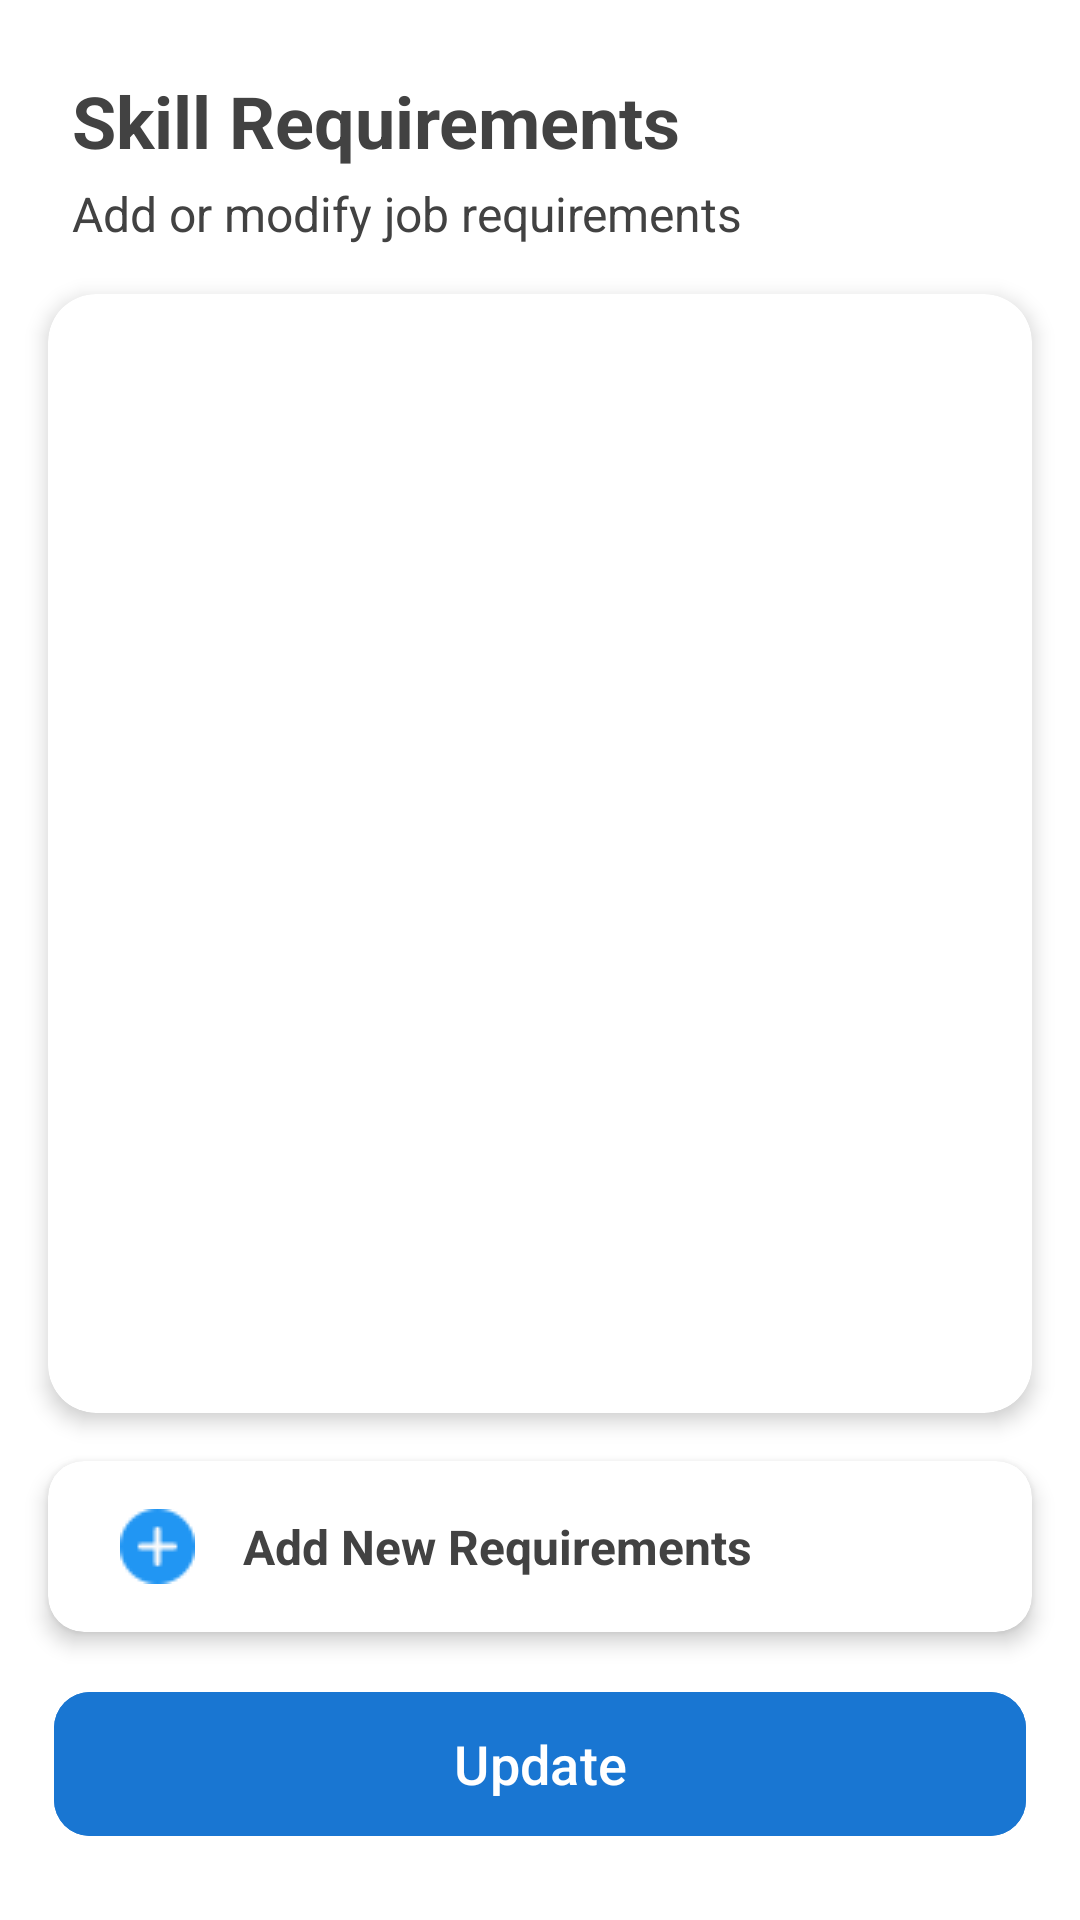

Here is an Android app screen rendered from its layout file. Give the layout XML and the strings, colors and styles it references.
<!-- AndroidManifest.xml: application theme Theme.JobHub -->
<!-- res/layout/main_requirements.xml -->
<?xml version="1.0" encoding="utf-8"?>
<androidx.constraintlayout.widget.ConstraintLayout xmlns:android="http://schemas.android.com/apk/res/android"
    xmlns:app="http://schemas.android.com/apk/res-auto"
    android:id="@+id/main"
    android:layout_width="match_parent"
    android:layout_height="match_parent"
    android:background="@color/white">

    <TextView
        android:id="@+id/tvTitle"
        android:layout_width="0dp"
        android:layout_height="wrap_content"
        android:text="Skill Requirements"
        android:textSize="24sp"
        android:textStyle="bold"
        android:textColor="@color/gray_800"
        android:layout_marginTop="24dp"
        android:layout_marginHorizontal="24dp"
        app:layout_constraintTop_toTopOf="parent"
        app:layout_constraintStart_toStartOf="parent"
        app:layout_constraintEnd_toEndOf="parent" />

    <TextView
        android:id="@+id/tvSubtitle"
        android:layout_width="0dp"
        android:layout_height="wrap_content"
        android:text="Add or modify job requirements"
        android:textSize="16sp"
        android:textColor="@color/gray_800"
        android:layout_marginTop="4dp"
        android:layout_marginHorizontal="24dp"
        app:layout_constraintTop_toBottomOf="@id/tvTitle"
        app:layout_constraintStart_toStartOf="parent"
        app:layout_constraintEnd_toEndOf="parent" />

    <androidx.cardview.widget.CardView
        android:id="@+id/cardSkills"
        android:layout_width="0dp"
        android:layout_height="0dp"
        android:layout_marginTop="16dp"
        android:layout_marginHorizontal="16dp"
        app:cardCornerRadius="16dp"
        app:cardElevation="4dp"
        app:layout_constraintTop_toBottomOf="@id/tvSubtitle"
        app:layout_constraintStart_toStartOf="parent"
        app:layout_constraintEnd_toEndOf="parent"
        app:layout_constraintBottom_toTopOf="@id/cardAddSkill">

        <androidx.recyclerview.widget.RecyclerView
            android:id="@+id/rvSkillJob"
            android:layout_width="match_parent"
            android:layout_height="match_parent"
            android:clipToPadding="false"
            android:paddingVertical="8dp"
            android:paddingHorizontal="8dp" />
    </androidx.cardview.widget.CardView>

    <androidx.cardview.widget.CardView
        android:id="@+id/cardAddSkill"
        android:layout_width="0dp"
        android:layout_height="wrap_content"
        android:layout_marginHorizontal="16dp"
        android:layout_marginTop="16dp"
        app:cardCornerRadius="12dp"
        app:cardElevation="4dp"
        app:layout_constraintTop_toBottomOf="@id/cardSkills"
        app:layout_constraintStart_toStartOf="parent"
        app:layout_constraintEnd_toEndOf="parent">

        <TextView
            android:id="@+id/tvAddSkill"
            android:layout_width="match_parent"
            android:layout_height="wrap_content"
            android:background="?attr/selectableItemBackground"
            android:backgroundTint="@color/blue_200"
            android:drawableStart="@drawable/icon_plus"
            android:drawablePadding="16dp"
            android:gravity="center_vertical"
            android:paddingVertical="16dp"
            android:paddingHorizontal="24dp"
            android:text="Add New Requirements"
            android:textColor="@color/gray_800"
            android:textSize="16sp"
            android:textStyle="bold" />
    </androidx.cardview.widget.CardView>

    <com.google.android.material.button.MaterialButton
        android:id="@+id/btnUpdate"
        android:layout_width="0dp"
        android:layout_height="56dp"
        android:layout_marginHorizontal="16dp"
        android:layout_marginTop="16dp"
        android:layout_marginBottom="24dp"
        android:backgroundTint="@color/blue_700"
        android:text="Update"
        android:textAllCaps="false"
        android:textColor="@color/white"
        android:textSize="18sp"
        app:cornerRadius="12dp"
        app:elevation="4dp"
        app:layout_constraintTop_toBottomOf="@id/cardAddSkill"
        app:layout_constraintBottom_toBottomOf="parent"
        app:layout_constraintStart_toStartOf="parent"
        app:layout_constraintEnd_toEndOf="parent"
        app:layout_constraintWidth_percent="0.9" />

</androidx.constraintlayout.widget.ConstraintLayout>
<!-- resources referenced by this layout -->
<resources>
  <color name="blue_200">#90CAF9</color>
  <color name="blue_700">#1976D2</color>
  <color name="gray_800">#424242</color>
  <color name="white">#FFFFFF</color>
  <!-- drawable icon_plus: png bitmap (drawable, 709 bytes) -->
  <style name="Theme.JobHub" parent="android:Theme.Material.Light.NoActionBar" />
</resources>
